Image classification data set "data" (AllenDuong/gestures on GitHub). Class labels (4): peace sign gesture, rock on gesture, shaka gesture, thumbs up gesture.

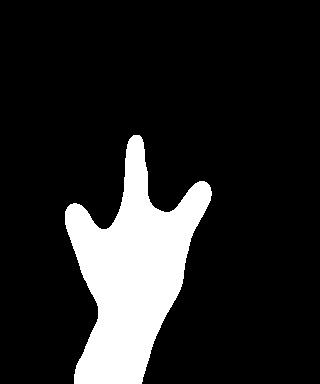
Label: rock on gesture

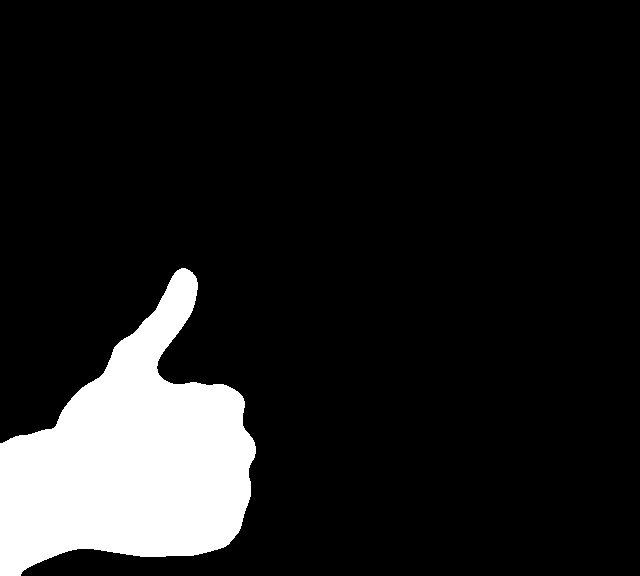
Label: thumbs up gesture

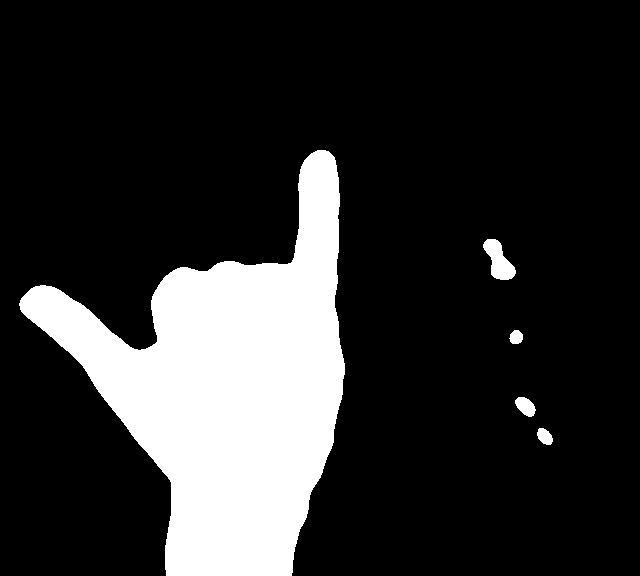
Label: shaka gesture

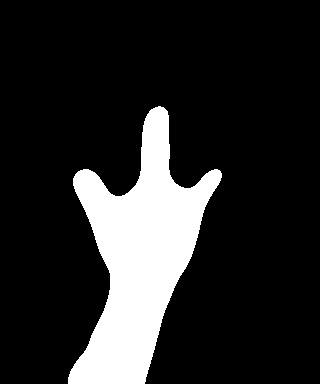
Label: rock on gesture

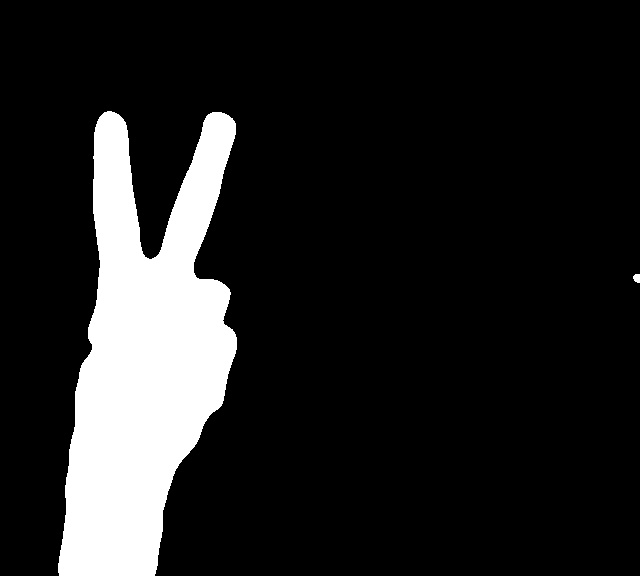
Label: peace sign gesture

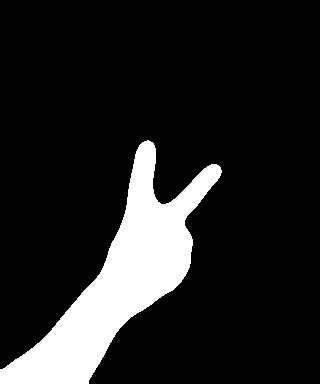
Label: peace sign gesture
